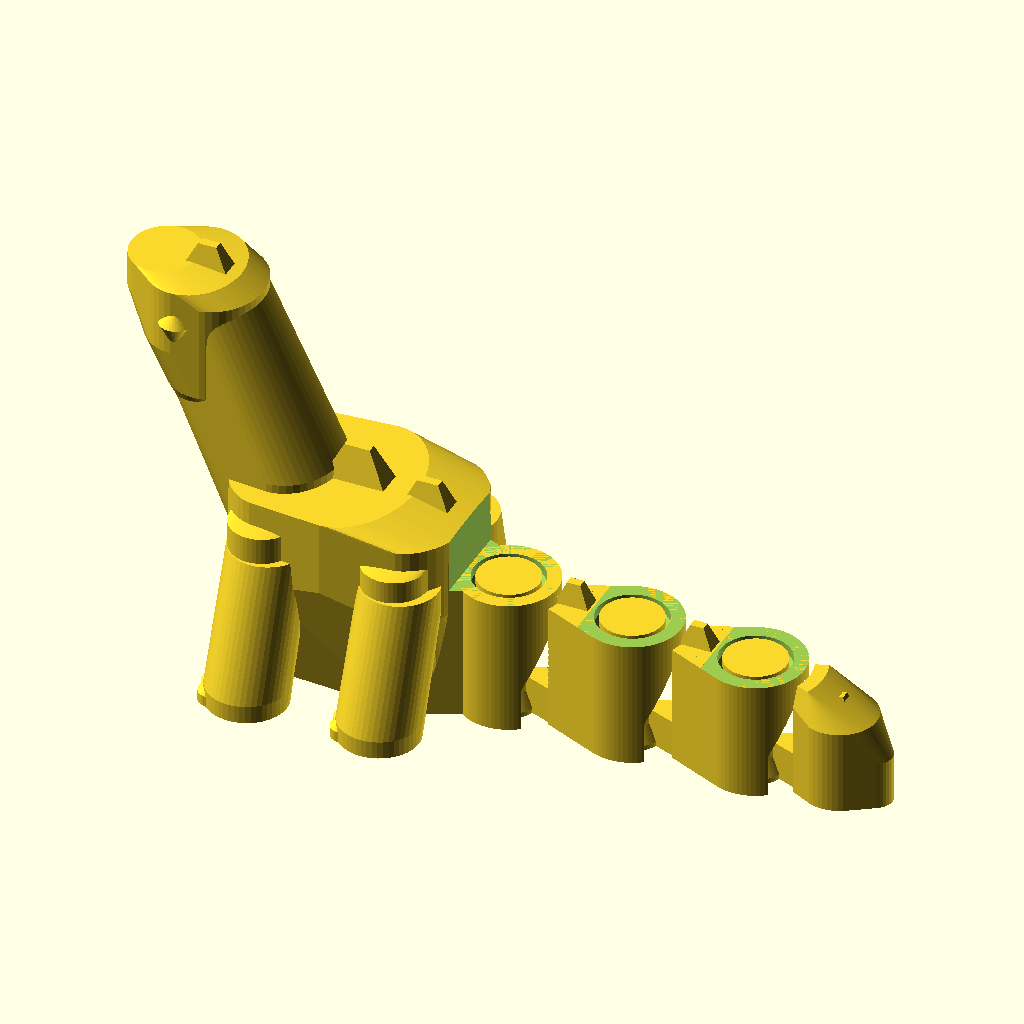
Cell 1: the model at its default parameters.
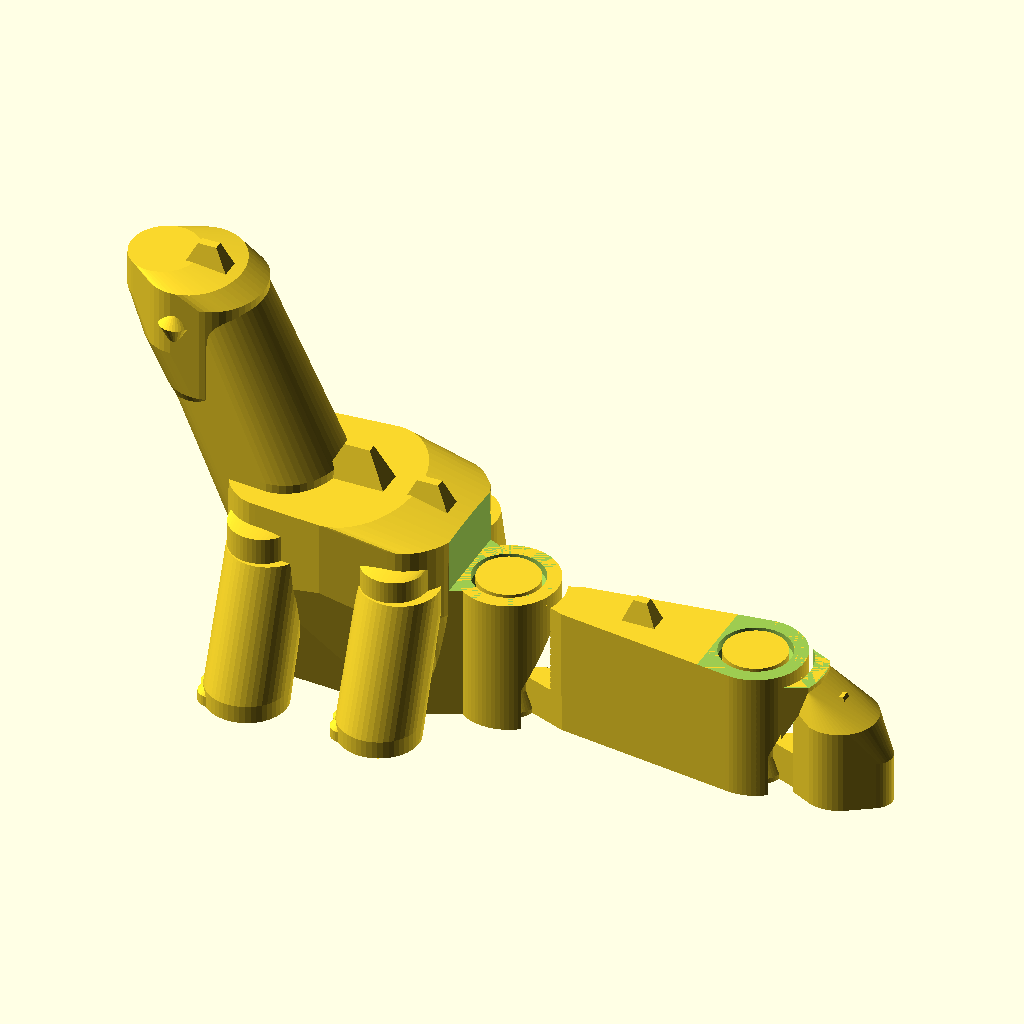
Cell 2: the same model with j2_x = 28.
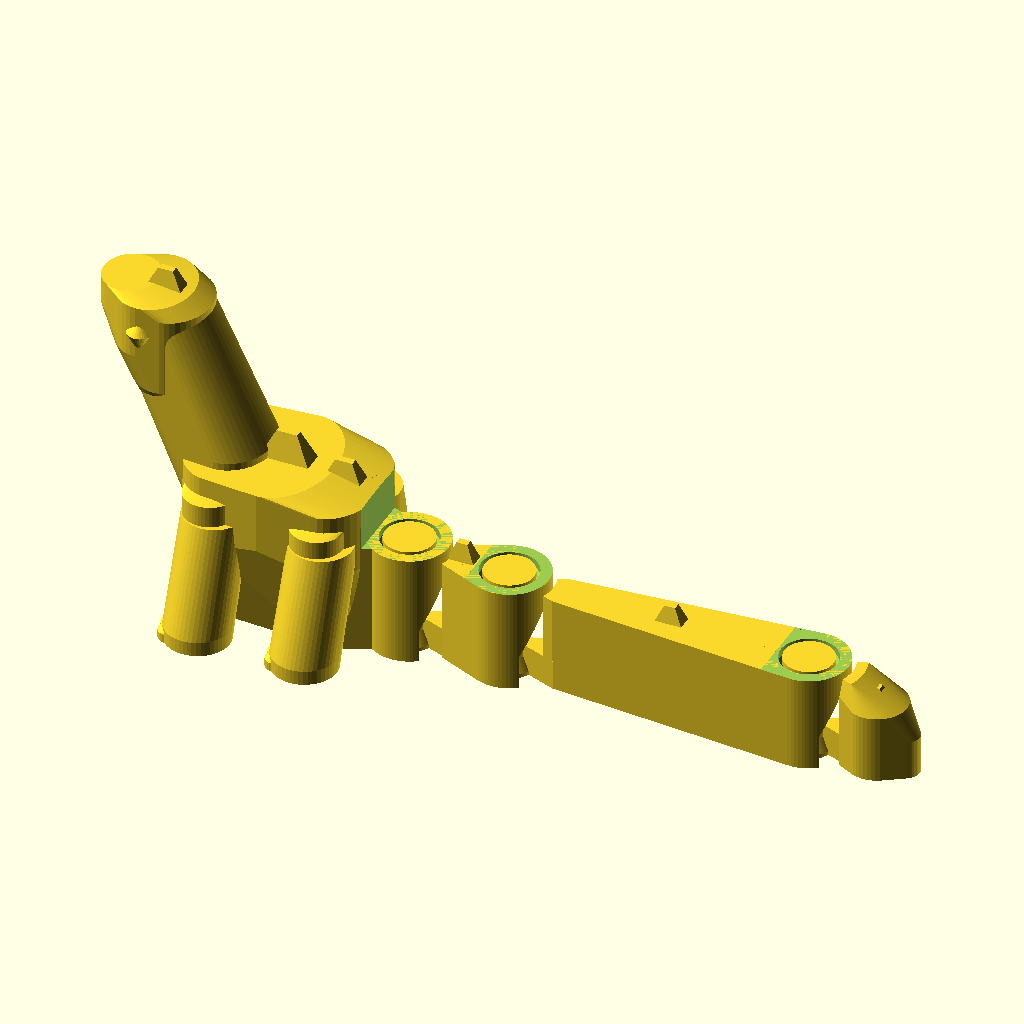
Cell 3: the same model with j3_x = 56.
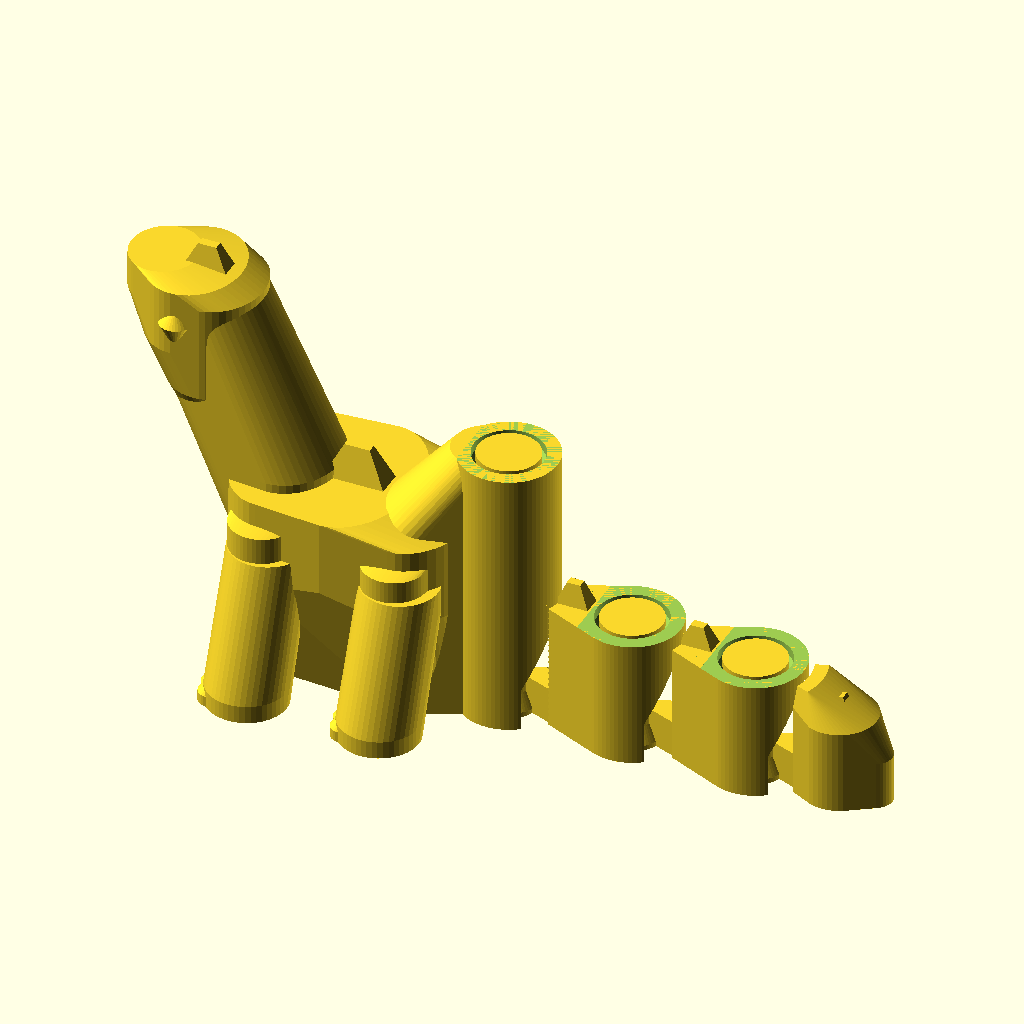
Cell 4: the same model with j1_h = 31.
The same orthographic view direction (rotation 55°, 0°, 25°; colour scheme Cornfield) for every cell, with the view re-fitted per cell, so scale and position can differ between cells.
The OpenSCAD source (kin1-dino-tail__R5UU3tN/artifacts/workspace/output/model.scad):
// ============================================================================
// Print-in-Place Articulated Dinosaur Model (FDM 3D Printable)
// Overall Bounding Box: <= 100 x 50 x 60 mm (Actual: ~85.5 x 31.4 x 47.0 mm)
// Material & Process: PLA, 0.4mm nozzle, 0.2mm layer height, zero supports
// Structure:
//   - parts_1: Fixed main body (Head + Neck + Torso + 4 Legs + Joint 1 Socket)
//   - parts_2: Tail segment 1 (Joint 1 Pin + Segment Body + Joint 2 Socket)
//   - parts_3: Tail segment 2 (Joint 2 Pin + Segment Body + Joint 3 Socket)
//   - parts_4: Tail segment 3 (Joint 3 Pin + Distal Tail Tip)
// ============================================================================

$fn = 72;

// Part selector:
//   0 = Full assembled model in neutral pose (model.stl)
//   1 = Fixed main body (parts_1.stl)
//   2 = Tail segment 1 (parts_2.stl)
//   3 = Tail segment 2 (parts_3.stl)
//   4 = Tail segment 3 (parts_4.stl)
part_select = 0;

// Optional joint angles (deg) for kinematic visualization
j1_angle = 0;
j2_angle = 0;
j3_angle = 0;

// Joint X-axis positions along Y = 0 (all axes parallel to Z-axis [0, 0, 1])
j1_x = 0.0;
j2_x = 14.0;
j3_x = 28.0;

// Joint heights (mm)
j1_h = 15.5;
j2_h = 14.5;
j3_h = 13.5;

// Pin & Bore radial parameters (mm)
// Cylindrical shaft single-sided radial clearance = 3.00 - 2.50 = 0.50 mm (within 0.4-0.6 mm)
// Conical retention rim single-sided radial clearance = 3.95 - 3.45 = 0.50 mm (within 0.4-0.6 mm)
r_pin        = 2.50;
r_hole       = 3.00;
r_flare_pin  = 3.45;
r_flare_hole = 3.95;
r_soc_outer  = 5.50;
r_seg_clear  = 6.10; // 0.60 mm radial clearance to outer socket wall (5.50 mm)

// Axial retention cone heights (mm)
// Cone slope = atan(1.80 / 0.95) = 62.2 deg from horizontal (27.8 deg overhang from vertical)
// Bore cones shifted axially by 0.25 mm so 3D normal distance on cones is 0.56 mm
h_bot_pin  = 0.55;
h_bot_bore = 0.80;
h_cone     = 1.80;
h_top_pin  = 0.85;
h_top_bore = 1.10;

// Neck & Window parameters
z_neck_top = 4.20;
z_win_flat = 4.80; // 0.60 mm axial clearance above neck
alpha_neck = 20.5; // +/- 20.5 deg neck half-angle
alpha_win  = 52.0; // +/- 52.0 deg window half-angle -> +/- 31.5 deg rotation clearance

// ============================================================================
// Core Joint Modules (Z-axis Revolute Pin Joint with Double-Conical Retention)
// ============================================================================

// Axisymmetric double-conical spool pin centered at (0, 0) from Z = 0 to h_j
module joint_pin(h_j) {
    rotate_extrude(angle = 360, $fn = 72) {
        polygon(points = [
            [0.0,         0.0],
            [r_flare_pin, 0.0],
            [r_flare_pin, h_bot_pin],
            [r_pin,       h_bot_pin + h_cone],
            [r_pin,       h_j - h_top_pin - h_cone],
            [r_flare_pin, h_j - h_top_pin],
            [r_flare_pin, h_j],
            [0.0,         h_j]
        ]);
    }
}

// Axisymmetric double-conical bore subtracted from parent socket at (0, 0)
module joint_bore_cut(h_j) {
    translate([0, 0, -0.05])
    rotate_extrude(angle = 360, $fn = 72) {
        polygon(points = [
            [0.0,          0.0],
            [r_flare_hole, 0.0],
            [r_flare_hole, 0.05 + h_bot_bore],
            [r_hole,       0.05 + h_bot_bore + h_cone],
            [r_hole,       0.05 + h_j - h_top_bore - h_cone],
            [r_flare_hole, 0.05 + h_j - h_top_bore],
            [r_flare_hole, 0.05 + h_j + 12.0],
            [0.0,          0.05 + h_j + 12.0]
        ]);
    }
}

// Self-supporting 60.0-deg V-arch window cutout on +X side of socket
// Opens +/- alpha_win (52 deg) from Z = 0 to z_win_flat (4.80 mm),
// then closes with exact 3D overhang slope = 60.0 deg above horizontal.
module socket_window_cut() {
    s_a = sin(alpha_win);
    c_a = cos(alpha_win);
    t_v = tan(60.0); // 60.0 deg above horizontal (30.0 deg from vertical)
    r_max = 7.5;
    x_max = r_max;
    y_max = r_max * (s_a / c_a);
    z_peak = z_win_flat + r_max * s_a * t_v;

    polyhedron(
        points = [
            [0.0,    0.0,   -0.1],        // 0: bottom apex
            [x_max, -y_max, -0.1],        // 1: bottom right
            [x_max,  y_max, -0.1],        // 2: bottom left
            [0.0,    0.0,    z_win_flat], // 3: mid apex at start of arch
            [x_max, -y_max,  z_win_flat], // 4: mid right
            [x_max,  y_max,  z_win_flat], // 5: mid left
            [x_max,  0.0,    z_peak]      // 6: top peak at x = x_max, y = 0
        ],
        faces = [
            [0, 2, 1],       // bottom face
            [0, 1, 4, 3],    // lower right wedge face
            [0, 3, 5, 2],    // lower left wedge face
            [1, 2, 5, 4],    // lower front face (x = x_max)
            [3, 4, 6],       // upper right 60-deg self-supporting roof face
            [3, 6, 5],       // upper left 60-deg self-supporting roof face
            [4, 5, 6]        // upper front face (x = x_max)
        ],
        convexity = 4
    );
}

// Connecting neck from pin (r = r_pin) to child segment body (r = r_seg_clear)
module joint_neck() {
    r_end = r_seg_clear + 1.2;
    y_end = r_end * tan(alpha_neck);
    linear_extrude(height = z_neck_top) {
        polygon(points = [
            [0.0,   0.0],
            [r_end, -y_end],
            [r_end,  y_end]
        ]);
    }
}

// Complete parent socket at local origin (0, 0, 0)
module joint_socket(h_j) {
    difference() {
        cylinder(h = h_j, r = r_soc_outer, $fn = 72);
        joint_bore_cut(h_j);
        socket_window_cut();
    }
}

// ============================================================================
// Self-Supporting Geometric Primitives (All Overhangs >= 62 deg from horizontal)
// ============================================================================

// Elliptical cylinder from Z = z_cyl to z_cyl + h_cyl with a 62-deg conical bottom
// tapering down toward Z = 0 (truncated at Z = 0 if it reaches the build plate).
module cone_section(x, y, z_cyl, rx, ry, h_cyl) {
    rmax = max(rx, ry);
    h_taper = rmax * tan(63.0);
    z_apex = z_cyl - h_taper;
    intersection() {
        translate([x - rx - 2, y - ry - 2, 0])
            cube([2*(rx + 2), 2*(ry + 2), z_cyl + h_cyl + 2]);
        translate([x, y, z_apex])
        scale([rx / rmax, ry / rmax, 1.0])
        rotate_extrude(angle = 360, $fn = 48) {
            polygon(points = [
                [0.0,  0.0],
                [rmax, h_taper],
                [rmax, h_taper + h_cyl],
                [0.0,  h_taper + h_cyl]
            ]);
        }
    }
}

// Self-supporting diamond/teardrop bump (for eyes and nostrils, >= 63 deg bottom cone)
module teardrop_bump(x, y, z, r, h_top) {
    h_bot = r * tan(63.0);
    translate([x, y, z])
    rotate_extrude(angle = 360, $fn = 32) {
        polygon(points = [
            [0.0, -h_bot],
            [r,    0.0],
            [0.0,  h_top]
        ]);
    }
}

// Self-supporting dorsal plate/ridge (buried base, all slopes >= 62 deg)
module dorsal_ridge(x_c, z_base, len_x, width_y, height_z) {
    translate([x_c, 0, z_base])
    hull() {
        translate([-len_x/2, -width_y/2, 0])
            cube([len_x, width_y, 0.2]);
        translate([-len_x*0.20, -0.5, height_z])
            cube([len_x*0.40, 1.0, 0.2]);
    }
}

// Single sturdy dinosaur leg with flat foot on Z = 0 and 3 cute toes
// All upward/inward slopes >= 63 deg above horizontal
module dino_leg(x_foot, y_foot, side_sign, h_hip) {
    hull() {
        // Flat foot pad on build plate Z = 0
        translate([x_foot, y_foot, 0])
            cylinder(h = 2.0, r = 4.5, $fn = 48);
        // Upper hip attachment merging into torso (dx=0.5, dy=4.0 over dz=15.0 -> 74 deg)
        cone_section(x_foot + 0.5, side_sign * 7.2, h_hip, 4.3, 4.3, 3.0);
    }
    // Three front-facing (-X) toes resting directly on build plate Z = 0
    for (ang = [-28, 0, 28]) {
        hull() {
            translate([x_foot - 3.6 * cos(ang), y_foot + 3.6 * sin(ang), 0])
                cylinder(h = 1.2, r = 1.5, $fn = 28);
            translate([x_foot - 2.0 * cos(ang), y_foot + 2.0 * sin(ang), 0])
                cylinder(h = 3.2, r = 1.2, $fn = 24);
        }
    }
}

// ============================================================================
// Part 1: Fixed Main Body (Head + Neck + Torso + 4 Legs + Joint 1 Socket)
// ============================================================================
module part_1_fixed_body() {
    difference() {
        union() {
            // 1. Joint 1 Socket outer cylinder at (j1_x, 0, 0) = (0, 0, 0)
            translate([j1_x, 0, 0])
                cylinder(h = j1_h, r = r_soc_outer, $fn = 72);

            // 2. Pelvis pedestal on Z = 0 connecting Joint 1 socket to rear hip
            hull() {
                translate([-2.5, 0, 0])
                    cylinder(h = j1_h, r = 3.8, $fn = 48);
                translate([-9.5, 0, 0])
                    scale([1.0, 1.30, 1.0])
                    cylinder(h = 21.0, r = 5.4, $fn = 48);
            }

            // 3. Front sternum/chest pedestal on Z = 0 between front legs
            // Provides rock-solid bed adhesion and 63-deg arches to belly & neck
            hull() {
                translate([-24.5, 0, 0])
                    scale([1.0, 1.20, 1.0])
                    cylinder(h = 23.0, r = 5.0, $fn = 48);
                translate([-19.5, 0, 0])
                    cylinder(h = 18.0, r = 3.6, $fn = 48);
            }

            // 4. Main Torso with 63-deg self-supporting gothic arch over mid-belly
            hull() {
                // Rear hip column on Z = 0
                translate([-9.5, 0, 0])
                    scale([1.0, 1.25, 1.0])
                    cylinder(h = 21.5, r = 5.2, $fn = 48);
                // Rear upper hip width (63-deg conical bottom buried in pelvis/legs)
                cone_section(-9.5, 0, 12.5, 6.0, 9.2, 9.0);
                // Mid torso ribcage (63-deg conical bottom rising from pelvis & chest pedestals)
                cone_section(-17.0, 0, 14.5, 6.5, 9.8, 8.5);
                // Front upper chest width (63-deg conical bottom buried in front legs/sternum)
                cone_section(-24.5, 0, 13.0, 6.0, 9.2, 10.0);
                // Front sternum column on Z = 0
                translate([-24.5, 0, 0])
                    scale([1.0, 1.15, 1.0])
                    cylinder(h = 23.0, r = 4.8, $fn = 48);
            }

            // 5. Four distinct sturdy legs resting flat on Z = 0
            // Rear Left & Right Legs (X = -9.5, Y = +/- 11.2)
            dino_leg(-9.5,  11.2,  1, 13.5);
            dino_leg(-9.5, -11.2, -1, 13.5);
            // Front Left & Right Legs (X = -24.5, Y = +/- 11.2)
            dino_leg(-24.5,  11.2,  1, 14.0);
            dino_leg(-24.5, -11.2, -1, 14.0);

            // 6. Transverse hip & shoulder bridges (all bottom cones >= 63 deg)
            hull() {
                cone_section(-9.5,  7.5, 11.0, 3.6, 3.6, 8.0);
                cone_section(-9.5, -7.5, 11.0, 3.6, 3.6, 8.0);
                translate([-9.5, 0, 0]) cylinder(h = 20.0, r = 4.8, $fn = 36);
            }
            hull() {
                cone_section(-24.5,  7.5, 11.5, 3.6, 3.6, 8.5);
                cone_section(-24.5, -7.5, 11.5, 3.6, 3.6, 8.5);
                translate([-24.5, 0, 0]) cylinder(h = 21.0, r = 4.8, $fn = 36);
            }

            // 7. Neck rising at 65 deg above horizontal from front chest pedestal
            hull() {
                cone_section(-24.5, 0, 14.0, 5.4, 6.6, 10.0);
                cone_section(-29.0, 0, 23.5, 5.0, 6.0, 10.5);
                cone_section(-33.0, 0, 32.0, 5.0, 5.8, 10.5);
            }

            // 8. Head, Cranium & Snout (all underside slopes >= 63 deg above horizontal)
            hull() {
                cone_section(-33.0, 0, 32.0, 5.2, 6.2, 11.0);
                cone_section(-35.5, 0, 37.0, 5.2, 6.4, 7.5);
                cone_section(-39.0, 0, 41.0, 3.8, 4.2, 4.0);
            }

            // 9. Self-supporting brow ridges / eyes & nostril bumps (>= 63 deg bottom cones)
            for (sy = [-1, 1]) {
                teardrop_bump(-35.2, sy * 5.6, 40.5, 1.8, 2.2);
                teardrop_bump(-38.8, sy * 2.5, 43.2, 1.0, 1.4);
            }

            // 10. Cute dorsal plates along head, neck, and back
            dorsal_ridge(-34.0, 44.0, 5.2, 2.4, 3.0);
            dorsal_ridge(-28.0, 31.0, 5.8, 2.8, 3.6);
            dorsal_ridge(-17.0, 22.5, 7.2, 3.2, 4.2);
            dorsal_ridge(-9.0,  21.0, 6.0, 2.8, 3.6);
        }

        // Ensure Joint 1 bore, window, and top above socket stay 100% clear
        translate([j1_x, 0, 0]) {
            joint_bore_cut(j1_h);
            socket_window_cut();
            // Clear everything above z = j1_h for x >= -r_soc_outer + 1.2 so socket top is flat
            translate([-r_flare_hole - 0.5, -10, j1_h])
                cube([20, 20, 20]);
            // Keep outer clearance zone on +X side of Joint 1 clean
            difference() {
                translate([0, -15, -0.1]) cube([15, 30, 35]);
                cylinder(h = j1_h, r = r_soc_outer, $fn = 72);
            }
        }
    }
}

// ============================================================================
// Tail Segment Body Helper (connects Joint at x_in to Socket at x_out)
// ============================================================================
module tail_segment_link(x_in, h_in, x_out, h_out, ridge_h) {
    seg_len = x_out - x_in;
    translate([x_in, 0, 0])
    union() {
        // 1. Pin at upstream joint (0, 0, 0)
        joint_pin(h_in);

        // 2. Neck connecting pin to segment body (Z = 0 .. z_neck_top)
        difference() {
            joint_neck();
            translate([seg_len, 0, 0])
                joint_bore_cut(h_out + 2.0);
        }

        // 3. Main segment body + downstream socket at (seg_len, 0, 0)
        difference() {
            union() {
                // Downstream socket cylinder
                translate([seg_len, 0, 0])
                    cylinder(h = h_out, r = r_soc_outer, $fn = 72);

                // Smooth body connecting clearance boundary (r = r_seg_clear) to downstream socket
                hull() {
                    intersection() {
                        cylinder(h = h_out, r = r_seg_clear + 1.6, $fn = 72);
                        linear_extrude(height = h_out) {
                            polygon(points = [
                                [0, 0],
                                [10, -10 * tan(alpha_neck)],
                                [10,  10 * tan(alpha_neck)]
                            ]);
                        }
                    }
                    translate([seg_len, 0, 0])
                        cylinder(h = h_out, r = r_soc_outer, $fn = 72);
                }

                // Cute dorsal ridge on middle of tail segment (strictly between joints)
                dorsal_ridge(seg_len * 0.54, h_out - 0.3, 3.8, 2.2, ridge_h);
            }

            // Maintain exact r_seg_clear (6.10 mm) concave clearance around upstream socket (5.50 mm)
            translate([0, 0, -0.1])
                cylinder(h = h_in + 10.0, r = r_seg_clear, $fn = 72);

            // Subtract downstream joint bore and self-supporting V-arch window
            translate([seg_len, 0, 0]) {
                joint_bore_cut(h_out);
                socket_window_cut();
                // Keep top of downstream socket flat above h_out
                translate([-r_flare_hole - 0.4, -10, h_out])
                    cube([20, 20, 15]);
            }
        }
    }
}

// ============================================================================
// Part 2: Tail Segment 1 (Joint 1 at X=0 to Joint 2 at X=14)
// ============================================================================
module part_2_tail_1() {
    tail_segment_link(j1_x, j1_h, j2_x, j2_h, 2.6);
}

// ============================================================================
// Part 3: Tail Segment 2 (Joint 2 at X=14 to Joint 3 at X=28)
// ============================================================================
module part_3_tail_2() {
    tail_segment_link(j2_x, j2_h, j3_x, j3_h, 2.4);
}

// ============================================================================
// Part 4: Tail Segment 3 (Joint 3 at X=28 to Tail Tip at X=43.5)
// ============================================================================
module part_4_tail_3() {
    tip_len = 15.5;
    translate([j3_x, 0, 0])
    union() {
        // 1. Pin at Joint 3 (0, 0, 0)
        joint_pin(j3_h);

        // 2. Neck connecting pin to tail tip body
        joint_neck();

        // 3. Tapering distal tail tip body on Z = 0
        difference() {
            union() {
                hull() {
                    intersection() {
                        cylinder(h = j3_h - 0.5, r = r_seg_clear + 1.5, $fn = 72);
                        linear_extrude(height = j3_h - 0.5) {
                            polygon(points = [
                                [0, 0],
                                [10, -10 * tan(alpha_neck)],
                                [10,  10 * tan(alpha_neck)]
                            ]);
                        }
                    }
                    translate([9.5, 0, 0])
                        cylinder(h = 9.5, r = 4.2, $fn = 48);
                    translate([tip_len - 2.0, 0, 0])
                        cylinder(h = 5.5, r = 2.0, $fn = 36);
                }
                // Cute tail-tip dorsal fin/crest
                dorsal_ridge(9.2, 9.2, 4.6, 2.0, 2.4);
            }

            // Maintain exact r_seg_clear (6.10 mm) concave clearance around Joint 3 socket (5.50 mm)
            translate([0, 0, -0.1])
                cylinder(h = j3_h + 10.0, r = r_seg_clear, $fn = 72);
        }
    }
}

// ============================================================================
// Kinematic Assembly & Part Rendering
// ============================================================================
module render_part_2_posed() {
    translate([j1_x, 0, 0])
    rotate([0, 0, j1_angle])
    translate([-j1_x, 0, 0])
        part_2_tail_1();
}

module render_part_3_posed() {
    translate([j1_x, 0, 0])
    rotate([0, 0, j1_angle])
    translate([-j1_x, 0, 0])
    translate([j2_x, 0, 0])
    rotate([0, 0, j2_angle])
    translate([-j2_x, 0, 0])
        part_3_tail_2();
}

module render_part_4_posed() {
    translate([j1_x, 0, 0])
    rotate([0, 0, j1_angle])
    translate([-j1_x, 0, 0])
    translate([j2_x, 0, 0])
    rotate([0, 0, j2_angle])
    translate([-j2_x, 0, 0])
    translate([j3_x, 0, 0])
    rotate([0, 0, j3_angle])
    translate([-j3_x, 0, 0])
        part_4_tail_3();
}

if (part_select == 1) {
    part_1_fixed_body();
} else if (part_select == 2) {
    render_part_2_posed();
} else if (part_select == 3) {
    render_part_3_posed();
} else if (part_select == 4) {
    render_part_4_posed();
} else {
    part_1_fixed_body();
    render_part_2_posed();
    render_part_3_posed();
    render_part_4_posed();
}
Customizer parameters (derived from the source; name, type, default, range or options):
part_select: number, default 0
j1_angle: number, default 0
j2_angle: number, default 0
j3_angle: number, default 0
j1_x: number, default 0
j2_x: number, default 14
j3_x: number, default 28
j1_h: number, default 15.5
j2_h: number, default 14.5
j3_h: number, default 13.5
r_pin: number, default 2.5
r_hole: number, default 3
r_flare_pin: number, default 3.45
r_flare_hole: number, default 3.95
r_soc_outer: number, default 5.5
r_seg_clear: number, default 6.1
h_bot_pin: number, default 0.55
h_bot_bore: number, default 0.8
h_cone: number, default 1.8
h_top_pin: number, default 0.85
h_top_bore: number, default 1.1
z_neck_top: number, default 4.2
z_win_flat: number, default 4.8
alpha_neck: number, default 20.5
alpha_win: number, default 52
